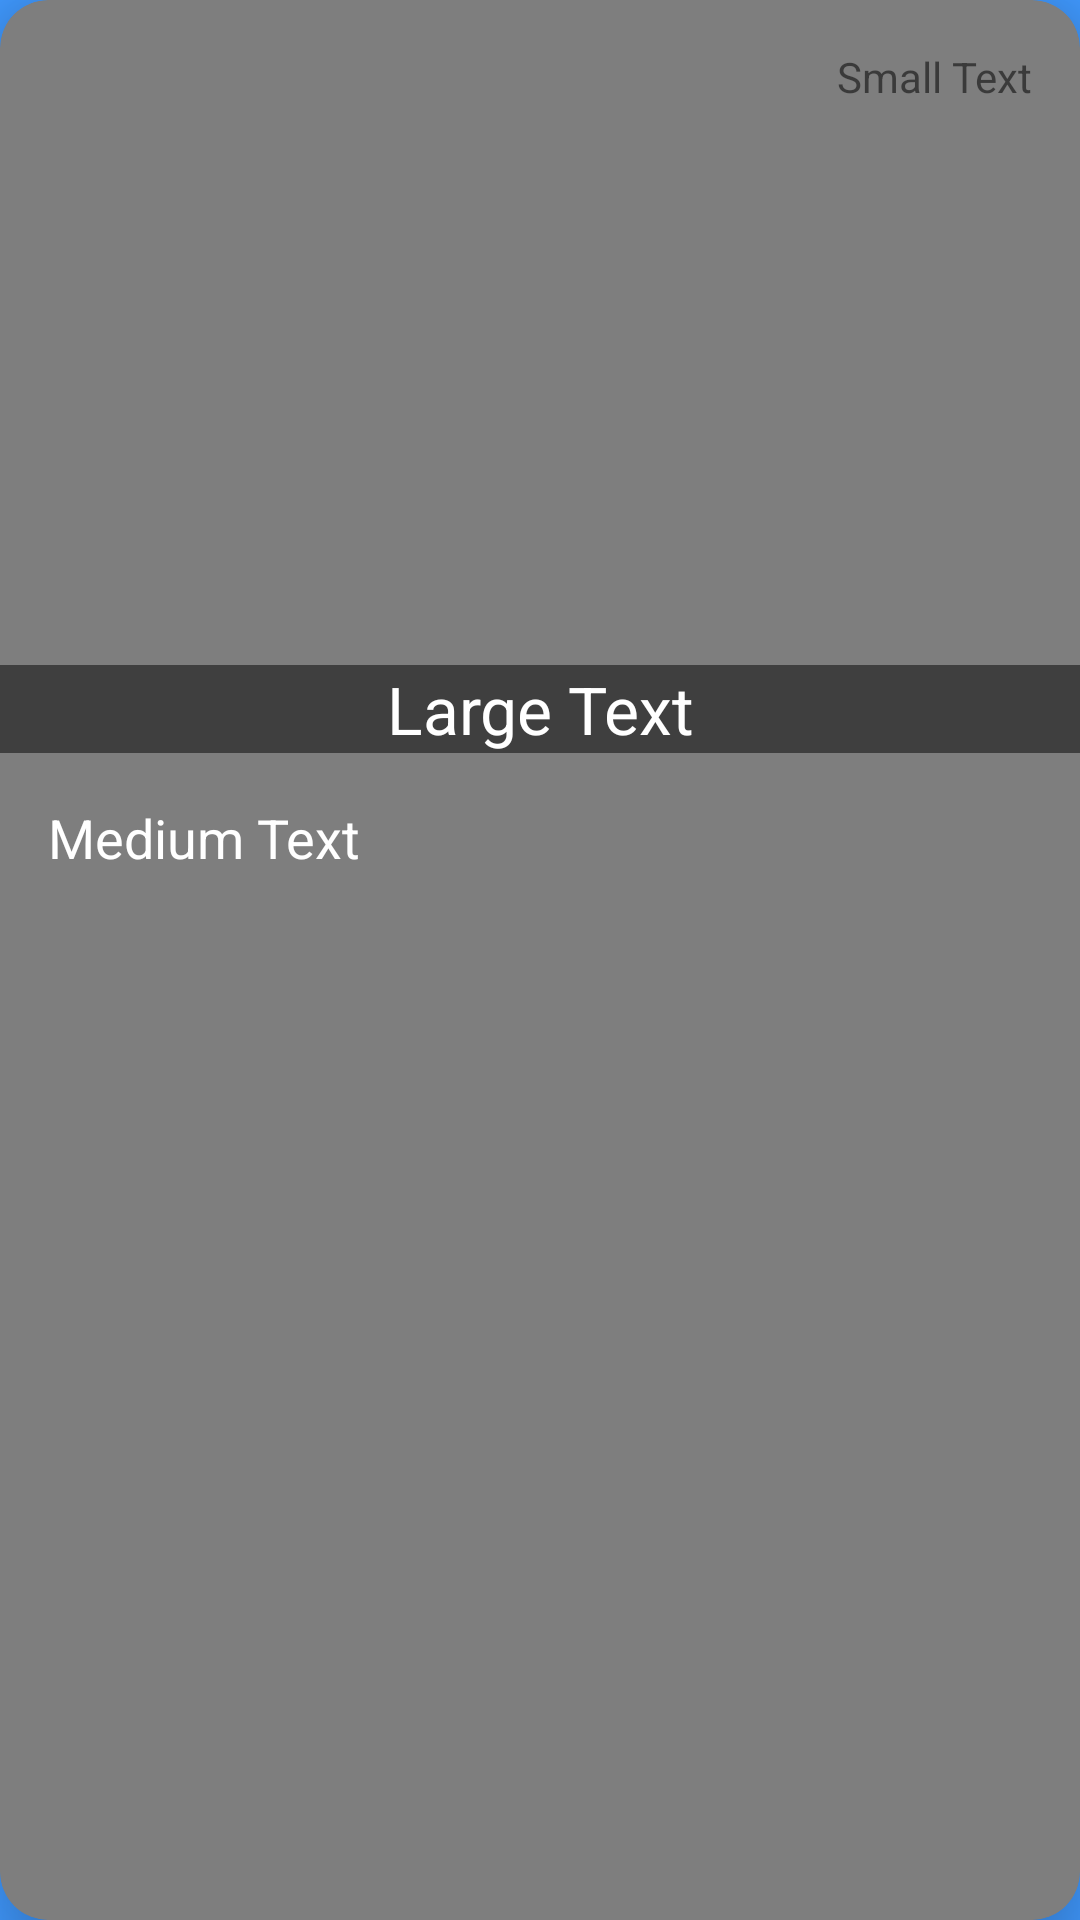

Layout XML and referenced resources for this Android screen:
<!-- AndroidManifest.xml: application theme AppTheme -->
<!-- res/layout/custom_row_news_item.xml -->
<?xml version="1.0" encoding="utf-8"?>
<android.support.v7.widget.CardView xmlns:android="http://schemas.android.com/apk/res/android"
    xmlns:app="http://schemas.android.com/apk/res-auto"
    android:orientation="vertical"
    android:layout_width="match_parent"
    android:layout_height="wrap_content"
    android:layout_marginBottom="@dimen/activity_vertical_margin"
    app:cardCornerRadius="@dimen/activity_vertical_margin"
    app:cardElevation="@dimen/activity_vertical_margin"
    android:id="@+id/cardview"
    app:cardBackgroundColor="#7e7e7e">
<RelativeLayout
    android:layout_width="match_parent"
    android:layout_height="match_parent">

    <TextView
        android:layout_margin="@dimen/activity_horizontal_margin"
        android:layout_width="wrap_content"
        android:layout_height="wrap_content"
        android:textAppearance="?android:attr/textAppearanceSmall"
        android:text="Small Text"
        android:id="@+id/date_text"
        android:gravity="center"
        android:layout_alignParentTop="true"
        android:layout_alignParentEnd="true"
        android:layout_alignParentRight="true" />

    <ImageView
        android:layout_width="match_parent"
        android:layout_height="200dp"
        android:id="@+id/thumb_img"
        android:layout_below="@+id/date_text"
        android:layout_centerHorizontal="true" />

    <TextView
        android:maxLines="5"
        android:layout_width="match_parent"
        android:layout_height="wrap_content"
        android:textAppearance="?android:attr/textAppearanceLarge"
        android:text="Large Text"
        android:id="@+id/title_text"
        android:gravity="center"
        android:background="#80000000"
        android:layout_alignBottom="@+id/thumb_img"
        android:layout_alignParentStart="true"
        android:layout_alignParentLeft="true" />

    <TextView
        android:lines="5"
        android:layout_margin="@dimen/activity_horizontal_margin"
        android:layout_width="match_parent"
        android:layout_height="wrap_content"
        android:textAppearance="?android:attr/textAppearanceMedium"
        android:text="Medium Text"
        android:id="@+id/description_text"
        android:layout_below="@+id/thumb_img"
        android:layout_alignParentStart="true"
        android:layout_alignParentLeft="true" />
</RelativeLayout>


</android.support.v7.widget.CardView>
<!-- resources referenced by this layout -->
<resources>
  <dimen name="activity_horizontal_margin">16dp</dimen>
  <dimen name="activity_vertical_margin">16dp</dimen>
  <style name="AppTheme" parent="Theme.AppCompat.Light.NoActionBar">
          
          <item name="colorPrimary">@color/colorPrimary</item>
          <item name="colorPrimaryDark">@color/colorPrimaryDark</item>
          <item name="colorAccent">@color/colorAccent</item>
          <item name="android:textColorPrimary">@color/background_floating_material_light</item>
          <item name="android:windowBackground">@color/colorPrimary</item>
          <item name="android:textColorSecondary">@color/background_floating_material_light</item>
          <item name="android:textColorSecondaryInverse">@color/background_floating_material_light
          </item>
      </style>
  <color name="colorPrimary">#4099ff</color>
  <color name="colorPrimaryDark">#7e7e7e</color>
  <color name="colorAccent">#FFFFFF</color>
</resources>
